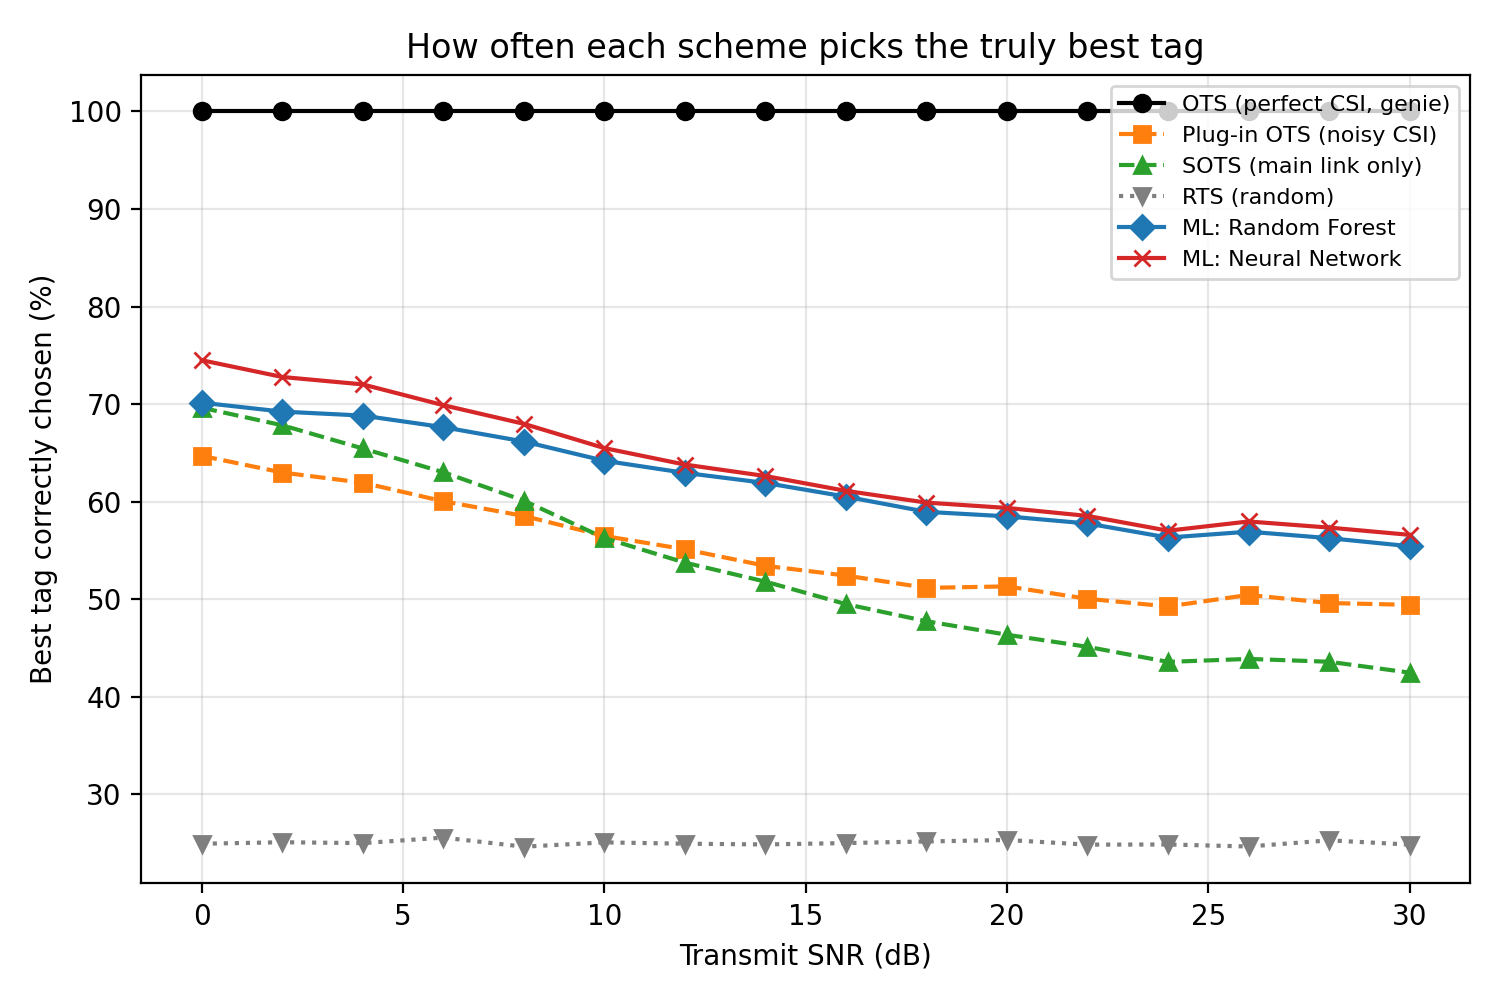

Values plotted in this chart, from the file beside it:
SNR_dB, OTS (perfect CSI, genie), Plug-in OTS (noisy CSI), SOTS (main link only), RTS (random), ML: Random Forest, ML: Neural Network
0, 1.0, 0.6469, 0.6962, 0.2492, 0.7014, 0.745
2, 1.0, 0.6298, 0.6783, 0.2507, 0.6923, 0.7278
4, 1.0, 0.6193, 0.6544, 0.2498, 0.6882, 0.7201
6, 1.0, 0.6004, 0.6301, 0.2555, 0.6763, 0.6988
8, 1.0, 0.5853, 0.601, 0.2462, 0.6616, 0.6797
10, 1.0, 0.5647, 0.5626, 0.2506, 0.6419, 0.6549
12, 1.0, 0.5511, 0.5374, 0.2492, 0.6294, 0.638
14, 1.0, 0.5342, 0.518, 0.2485, 0.6191, 0.6262
16, 1.0, 0.5242, 0.4949, 0.2499, 0.605, 0.611
18, 1.0, 0.5115, 0.4773, 0.2515, 0.5895, 0.5989
20, 1.0, 0.5131, 0.4635, 0.253, 0.5848, 0.5935
22, 1.0, 0.5003, 0.4511, 0.2483, 0.5776, 0.5853
24, 1.0, 0.4925, 0.4356, 0.2485, 0.5631, 0.5702
26, 1.0, 0.5043, 0.4387, 0.2464, 0.5692, 0.5796
28, 1.0, 0.496, 0.4358, 0.2527, 0.5625, 0.5734
30, 1.0, 0.4941, 0.4247, 0.2483, 0.5543, 0.5659
